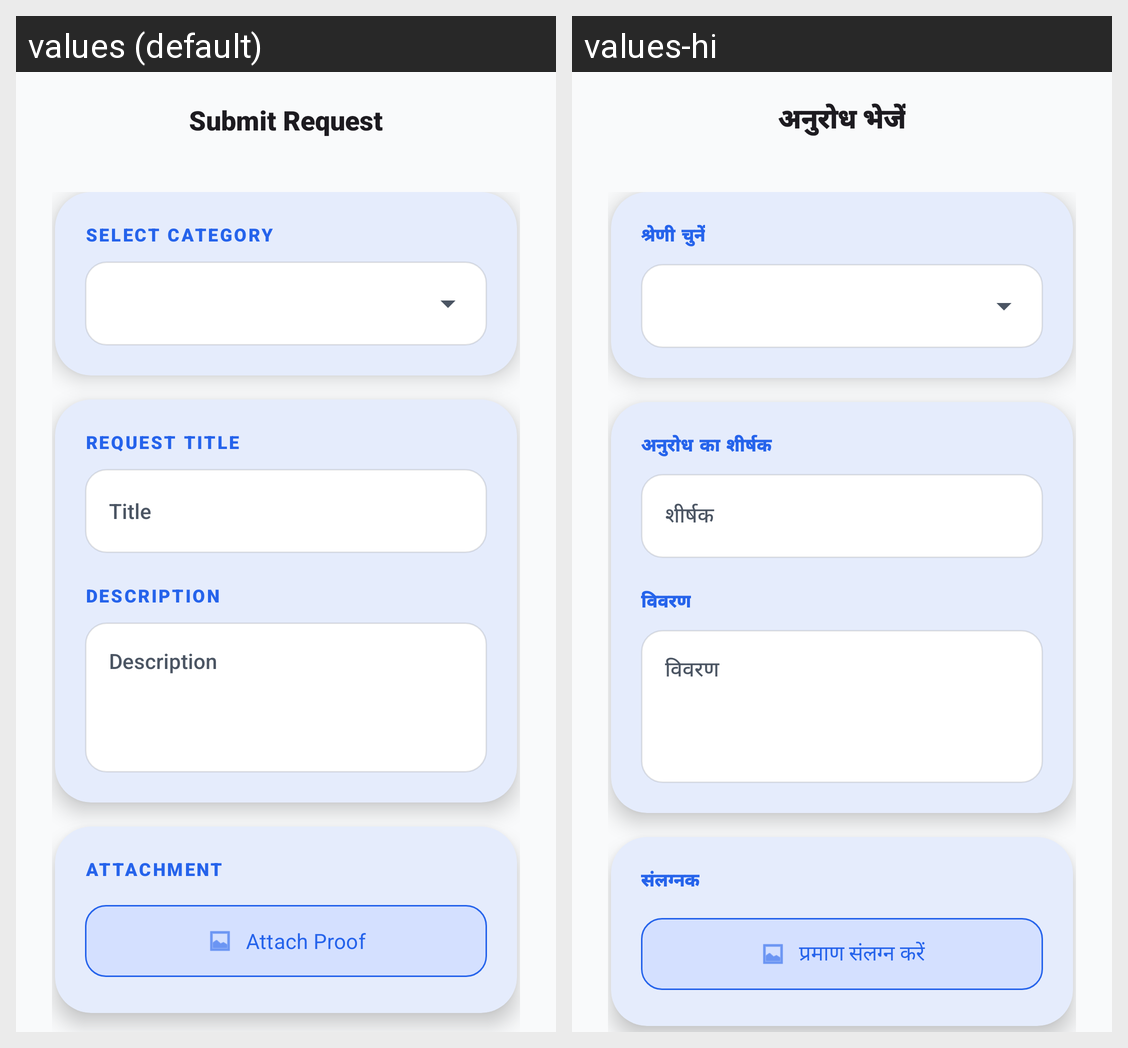

For this localized Android screen grid, give each drawn string resource with its value in every locale shown.
Android screen res/layout/activity_create_request.xml rendered under 2 locales, left to right: values (default), values-hi. Device: Nexus 5 (rendered at 1080×1920; each locale shown at half size, 540×960, under a caption strip naming it); theme Theme.RMPlus.
Strings drawn on this screen, with the default value and each locale's value (text and hints the layout hard-codes, and strings that could not be matched under every locale, appear in the picture but are not listed):

title_submit_request
  values: Submit Request
  values-hi: अनुरोध भेजें

label_select_category
  values: Select Category
  values-hi: श्रेणी चुनें

label_request_title
  values: Request Title
  values-hi: अनुरोध का शीर्षक

hint_title
  values: Title
  values-hi: शीर्षक

label_description_plain
  values: Description
  values-hi: विवरण

hint_description
  values: Description
  values-hi: विवरण

label_attachment
  values: Attachment
  values-hi: संलग्नक

btn_attach_proof
  values: Attach Proof
  values-hi: प्रमाण संलग्न करें
